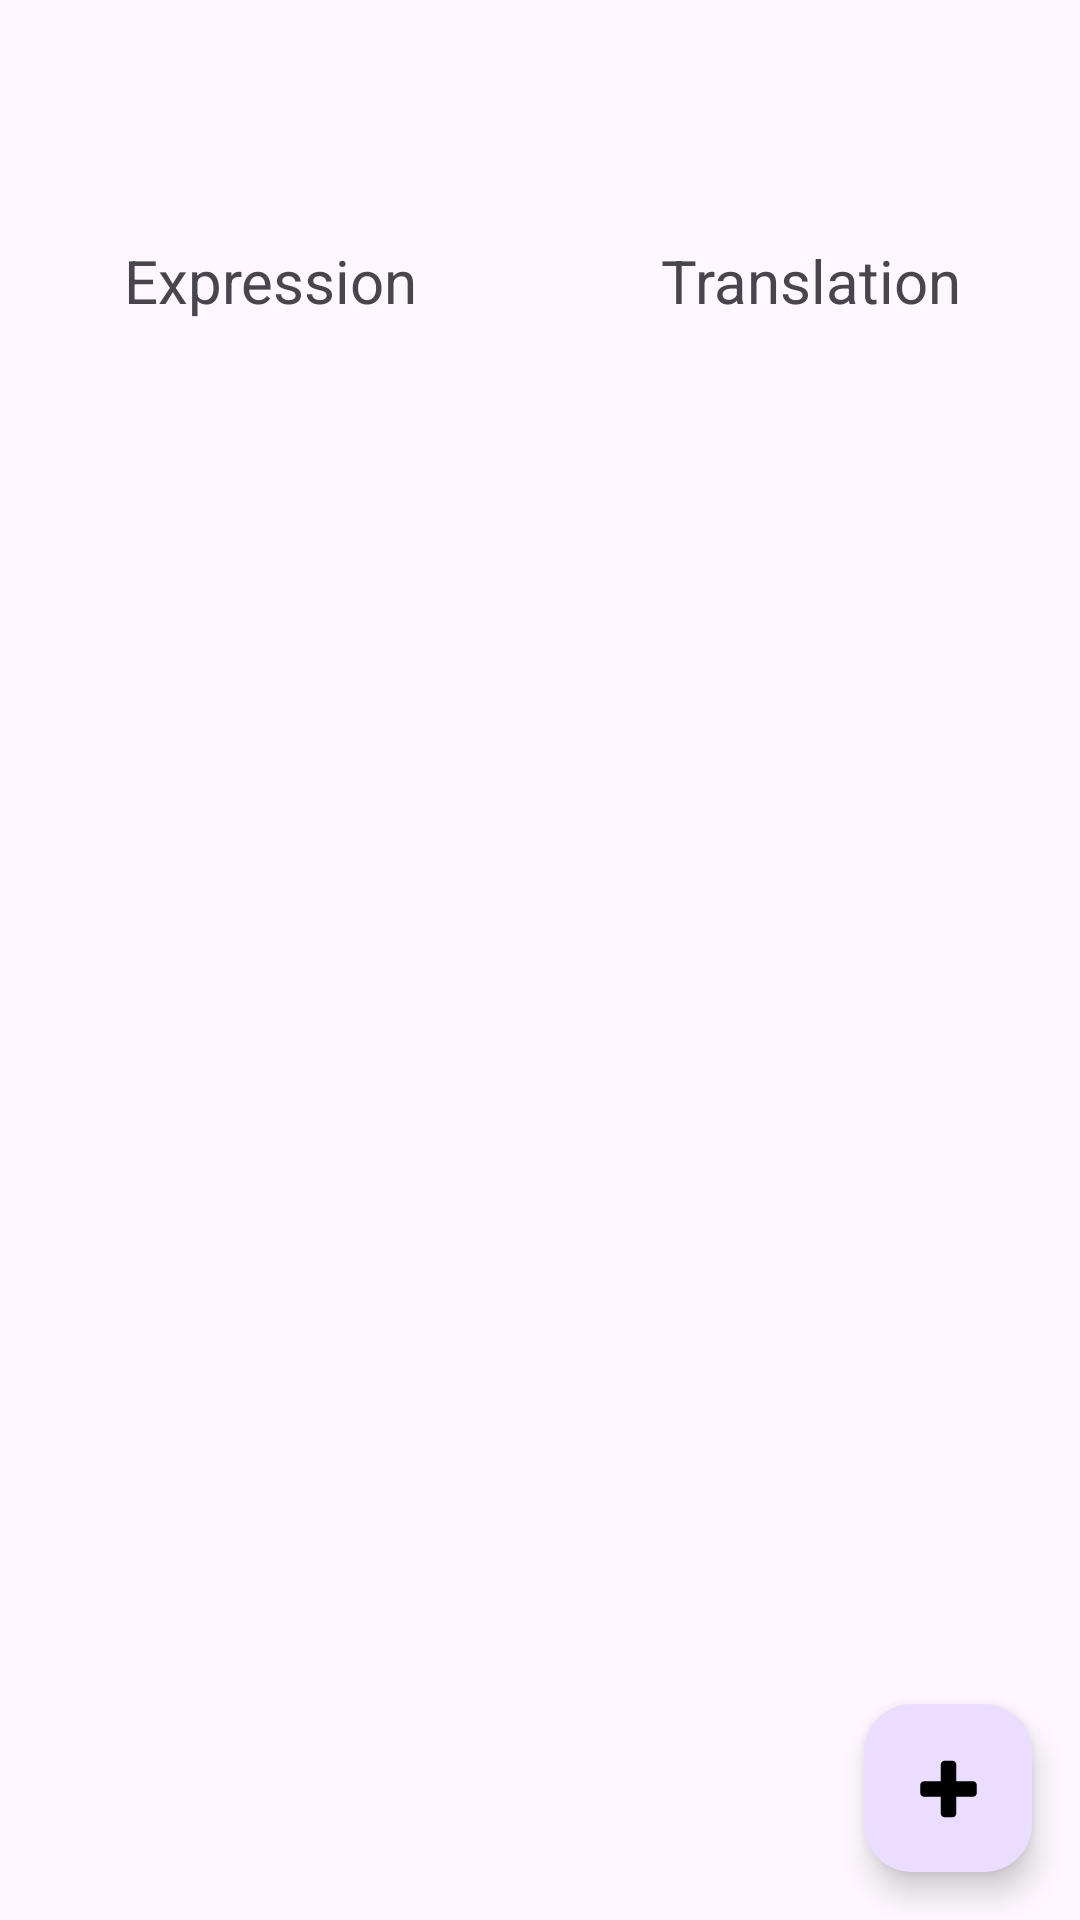

Android layout source for this screen:
<!-- AndroidManifest.xml: application theme Theme.MyVocabulary -->
<!-- res/layout/fragment_word_list.xml -->
<?xml version="1.0" encoding="utf-8"?>
<androidx.constraintlayout.widget.ConstraintLayout xmlns:android="http://schemas.android.com/apk/res/android"
    xmlns:app="http://schemas.android.com/apk/res-auto"
    xmlns:tools="http://schemas.android.com/tools"
    android:focusableInTouchMode="true"
    android:animateLayoutChanges="true"
    android:layout_width="match_parent"
    android:layout_height="match_parent">

    <com.google.android.material.appbar.AppBarLayout
        android:id="@+id/app_bar"
        android:layout_width="match_parent"
        android:layout_height="wrap_content"
        android:fitsSystemWindows="true"
        app:layout_constraintEnd_toEndOf="parent"
        app:layout_constraintStart_toStartOf="parent"
        app:layout_constraintTop_toTopOf="parent">

        <androidx.appcompat.widget.Toolbar
            android:id="@+id/word_list_toolbar"
            android:layout_width="match_parent"
            android:layout_height="wrap_content"
            app:titleTextColor="@color/white"
            android:layout_margin="0dp"
            android:fitsSystemWindows="true"
            app:navigationIcon="@drawable/ic_arrow_back"/>
    </com.google.android.material.appbar.AppBarLayout>

    <androidx.constraintlayout.widget.ConstraintLayout
        android:id="@+id/search_wrapper"
        android:layout_width="0dp"
        android:layout_marginTop="@dimen/margin_medium"
        android:layout_marginStart="@dimen/margin_normal"
        android:layout_marginEnd="@dimen/margin_normal"
        android:layout_height="wrap_content"
        android:visibility="gone"
        app:layout_constraintStart_toStartOf="parent"
        app:layout_constraintEnd_toEndOf="parent"
        app:layout_constraintTop_toBottomOf="@+id/app_bar"
        tools:visibility="visible">

        <EditText
            android:id="@+id/search_field"
            android:layout_width="0dp"
            android:layout_height="wrap_content"
            android:drawableStart="@drawable/ic_search"
            android:drawableTint="@color/grey"
            android:hint="@string/search_hint"
            app:layout_constraintStart_toStartOf="parent"
            app:layout_constraintEnd_toEndOf="parent"
            app:layout_constraintTop_toTopOf="parent" />

        <ImageView
            android:id="@+id/clear_search"
            android:background="?selectableItemBackground"
            android:layout_width="wrap_content"
            android:layout_height="wrap_content"
            android:layout_marginEnd="@dimen/margin_normal"
            android:tint="@color/grey"
            app:layout_constraintBottom_toBottomOf="@id/search_field"
            app:layout_constraintEnd_toEndOf="parent"
            app:layout_constraintTop_toTopOf="parent"
            android:src="@drawable/ic_clear"/>
    </androidx.constraintlayout.widget.ConstraintLayout>

    <TextView
        android:id="@+id/word_column_title"
        android:layout_width="0dp"
        android:layout_height="wrap_content"
        android:layout_marginStart="@dimen/margin_normal"
        android:layout_marginTop="@dimen/margin_medium"
        android:layout_marginEnd="@dimen/margin_normal"
        android:layout_marginBottom="@dimen/margin_normal"
        android:gravity="center"
        android:text="@string/word_list_meaning"
        android:textSize="@dimen/text_size_bigger"
        app:layout_constraintEnd_toEndOf="parent"
        app:layout_constraintHorizontal_bias="1.0"
        app:layout_constraintStart_toStartOf="@+id/guideline"
        app:layout_constraintTop_toBottomOf="@+id/search_wrapper" />

    <TextView
        android:id="@+id/translation_column_title"
        android:layout_width="0dp"
        android:layout_height="wrap_content"
        android:layout_marginStart="@dimen/margin_normal"
        android:layout_marginTop="@dimen/margin_medium"
        android:layout_marginEnd="@dimen/margin_normal"
        android:gravity="center"
        android:text="@string/word_list_expression"
        android:textSize="@dimen/text_size_bigger"
        app:layout_constraintEnd_toStartOf="@+id/guideline"
        app:layout_constraintStart_toStartOf="parent"
        app:layout_constraintTop_toBottomOf="@+id/search_wrapper" />

    <androidx.constraintlayout.widget.Guideline
        android:id="@+id/guideline"
        android:layout_width="wrap_content"
        android:layout_height="wrap_content"
        android:orientation="vertical"
        app:layout_constraintGuide_percent="0.5" />

    <androidx.recyclerview.widget.RecyclerView
        android:id="@+id/word_recycler_view"
        android:layout_width="0dp"
        android:layout_height="0dp"
        android:layout_marginTop="@dimen/margin_normal"
        android:clipToPadding="false"
        android:overScrollMode="never"
        app:layout_constraintBottom_toBottomOf="parent"
        app:layout_constraintEnd_toEndOf="parent"
        app:layout_constraintHorizontal_bias="0.0"
        app:layout_constraintStart_toStartOf="parent"
        app:layout_constraintTop_toBottomOf="@+id/translation_column_title" />

    <com.google.android.material.floatingactionbutton.FloatingActionButton
        android:id="@+id/word_fab"
        android:layout_width="wrap_content"
        android:layout_height="wrap_content"
        android:layout_gravity="end|bottom"
        android:layout_marginEnd="@dimen/margin_medium"
        android:layout_marginBottom="@dimen/margin_medium"
        android:src="@drawable/ic_plus_symbol"
        android:tintMode="@color/icons"
        app:fabSize="normal"
        app:layout_constraintBottom_toBottomOf="parent"
        app:layout_constraintEnd_toEndOf="parent" />

    <ProgressBar
        android:id="@+id/word_list_progress_bar"
        style="@style/ProgressBarStyle"
        android:layout_width="@dimen/progressbar_size"
        android:layout_height="@dimen/progressbar_size"
        android:layout_gravity="center"
        android:layout_marginBottom="@dimen/margin_normal"
        app:layout_constraintBottom_toBottomOf="parent"
        app:layout_constraintEnd_toEndOf="parent"
        app:layout_constraintStart_toStartOf="parent"
        app:layout_constraintTop_toTopOf="parent" />

    <com.airbnb.lottie.LottieAnimationView
        android:id="@+id/animation_book"
        android:layout_width="match_parent"
        android:layout_height="0dp"
        android:layout_marginStart="@dimen/margin_normal"
        android:layout_marginTop="@dimen/margin_normal"
        android:layout_marginEnd="@dimen/margin_normal"
        android:visibility="invisible"
        app:layout_constraintBottom_toBottomOf="@id/guideline2"
        app:layout_constraintEnd_toEndOf="parent"
        app:layout_constraintStart_toStartOf="parent"
        app:layout_constraintTop_toBottomOf="@id/app_bar"
        app:lottie_autoPlay="true"
        app:lottie_fileName="animation-cloud-book.json"
        app:lottie_loop="true" />

    <TextView
        android:id="@+id/empty_state_message_title"
        style="@style/TitleStyle"
        android:layout_width="match_parent"
        android:layout_height="0dp"
        android:layout_margin="@dimen/margin_normal"
        android:layout_marginTop="8dp"
        android:text="@string/empty_dictionary_notification"
        android:visibility="invisible"
        app:layout_constraintEnd_toEndOf="parent"
        app:layout_constraintStart_toStartOf="parent"
        app:layout_constraintTop_toTopOf="@+id/guideline2"
        tools:visibility="visible" />

    <TextView
        android:id="@+id/empty_state_message"
        android:layout_width="match_parent"
        android:layout_height="wrap_content"
        android:layout_margin="@dimen/margin_normal"
        android:gravity="center"
        android:text="@string/empty_dictionary_state_message"
        android:textSize="@dimen/text_size_normal"
        android:visibility="invisible"
        app:layout_constraintEnd_toEndOf="parent"
        app:layout_constraintStart_toStartOf="parent"
        app:layout_constraintTop_toBottomOf="@+id/empty_state_message_title"
        tools:visibility="visible" />

    <androidx.constraintlayout.widget.Guideline
        android:id="@+id/guideline2"
        android:layout_width="wrap_content"
        android:layout_height="wrap_content"
        android:orientation="horizontal"
        app:layout_constraintGuide_percent="0.7" />

</androidx.constraintlayout.widget.ConstraintLayout>
<!-- resources referenced by this layout -->
<resources>
  <color name="grey">#A9A9A9</color>
  <color name="icons">#ffffff</color>
  <dimen name="margin_medium">16dp</dimen>
  <dimen name="margin_normal">8dp</dimen>
  <dimen name="progressbar_size">56dp</dimen>
  <dimen name="text_size_bigger">20sp</dimen>
  <dimen name="text_size_normal">16sp</dimen>
  <!-- drawable ic_plus_symbol (drawable) -->
  <vector android:autoMirrored="true" android:height="24dp"
      android:viewportHeight="1792" android:viewportWidth="1792"
      android:width="24dp" xmlns:android="http://schemas.android.com/apk/res/android">
      <path android:fillColor="#000000" android:pathData="M1613.02,824.95L1613.02,1016.95q0,40 -28,68 -28,28 -68,28L1101.02,1112.95L1101.02,1528.95Q1101.02,1568.95 1073.02,1596.95 1045.02,1624.95 1005.02,1624.95L813.02,1624.95Q773.02,1624.95 745.02,1596.95 717.02,1568.95 717.02,1528.95L717.02,1112.95L301.02,1112.95Q261.02,1112.95 233.02,1084.95 205.02,1056.95 205.02,1016.95l0,-192q0,-40 28,-68 28,-28 68,-28l416,-0l0,-416q0,-40 28,-68 28,-28 68,-28l192,-0q40,-0 68,28 28,28 28,68L1101.02,728.95l416,-0q40,-0 68,28 28,28 28,68z"/>
  </vector>
  <string name="empty_dictionary_notification">This dictionary is empty.</string>
  <string name="empty_dictionary_state_message">Add an expression and it will show up here.</string>
  <string name="search_hint">Search…</string>
  <string name="word_list_expression">Expression</string>
  <string name="word_list_meaning">Translation</string>
  <style name="ProgressBarStyle">
          <item name="android:layout_marginStart">@dimen/margin_normal</item>
          <item name="android:layout_marginLeft">@dimen/margin_normal</item>
          <item name="android:layout_marginTop">@dimen/margin_normal</item>
          <item name="android:layout_marginBottom">@dimen/margin_normal</item>
          <item name="android:layout_marginRight">@dimen/margin_normal</item>
          <item name="android:foregroundGravity">center</item>
          <item name="android:visibility">invisible</item>
      </style>
  <style name="TitleStyle">
          <item name="android:textSize">@dimen/text_size_large</item>
          <item name="android:gravity">center</item>
          <item name="android:textColor">@color/primary_text</item>
          <item name="android:paddingBottom">@dimen/padding_normal</item>
      </style>
  <style name="Theme.MyVocabulary" parent="Theme.Material3.DayNight.NoActionBar">
          <item name="android:windowLayoutInDisplayCutoutMode">shortEdges</item>
          <item name="android:windowTranslucentStatus">false</item>
          <item name="android:windowTranslucentNavigation">false</item>
      </style>
  <dimen name="text_size_large">24sp</dimen>
  <color name="primary_text">#000000</color>
  <dimen name="padding_normal">8dp</dimen>
  <!-- not gathered from this repository: default colours our renderer supplied (Android Studio template values) -->
  <color name="white">#FFFFFFFF</color>
</resources>
